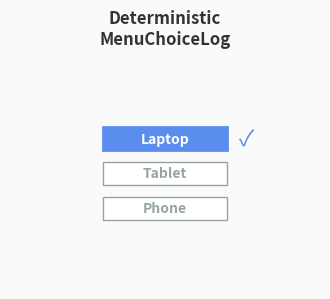
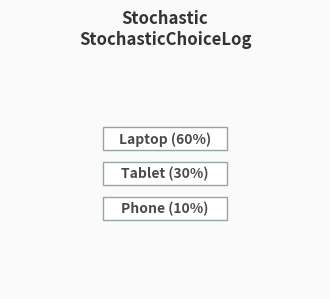
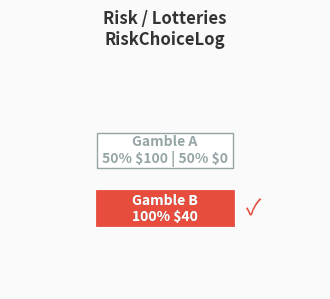

The script that saved these images, in order:
import numpy as np
import matplotlib.pyplot as plt
from matplotlib.animation import FuncAnimation
from pathlib import Path
import io

plt.switch_backend("Agg")

out_dir = Path("docs/_static")
out_dir.mkdir(parents=True, exist_ok=True)
DPI = 100

PALETTE = {
    "bg": "#fafafa", "edge": "#4a4a4a", "node": "#5b8def",
    "highlight": "#e74c3c", "secondary": "#95a5a6", "accent": "#27ae60"
}

def draw_box(ax, x, y, text, w, h, bg, txt_c, lw=1, ec="#95a5a6"):
    rect = plt.Rectangle((x-w/2, y-h/2), w, h, facecolor=bg, edgecolor=ec, lw=lw, zorder=5)
    ax.add_patch(rect)
    ax.text(x, y, text, ha="center", va="center", color=txt_c, fontweight="bold", zorder=6)

# 1. Deterministic
def gen_deterministic():
    fig, ax = plt.subplots(figsize=(4, 3), facecolor=PALETTE["bg"])
    items = ["Laptop", "Tablet", "Phone"]
    frames = 20
    def update(f):
        ax.clear()
        ax.set_facecolor(PALETTE["bg"])
        ax.set_xlim(-2.5, 2.5)
        ax.set_ylim(-2.0, 2.0)
        ax.axis("off")
        ax.set_title("Deterministic\nMenuChoiceLog", fontsize=12, fontweight="bold", pad=10, color="#333")
        
        for i, item in enumerate(items):
            y = 0.6 - i*0.6
            if f > 8 and i == 0:
                draw_box(ax, 0, y, item, 2.0, 0.4, PALETTE["node"], "white", lw=2, ec=PALETTE["node"])
                ax.text(1.2, y, "✓", color=PALETTE["node"], fontsize=16, va="center")
            else:
                draw_box(ax, 0, y, item, 2.0, 0.4, "white", PALETTE["secondary"])
    
    anim = FuncAnimation(fig, update, frames=frames, interval=250)
    anim.save(out_dir / "deterministic.gif", writer="pillow", dpi=DPI, savefig_kwargs={'transparent': True})
    plt.close(fig)

# 2. Stochastic
def gen_stochastic():
    fig, ax = plt.subplots(figsize=(4, 3), facecolor=PALETTE["bg"])
    items = [("Laptop", 0.6), ("Tablet", 0.3), ("Phone", 0.1)]
    frames = 20
    def update(f):
        ax.clear()
        ax.set_facecolor(PALETTE["bg"])
        ax.set_xlim(-2.5, 2.5)
        ax.set_ylim(-2.0, 2.0)
        ax.axis("off")
        ax.set_title("Stochastic\nStochasticChoiceLog", fontsize=12, fontweight="bold", pad=10, color="#333")
        
        prog = min(1.0, f / 12.0)
        for i, (item, prob) in enumerate(items):
            y = 0.6 - i*0.6
            w = 2.0
            h = 0.4
            # Draw base box
            draw_box(ax, 0, y, f"{item} ({int(prob*100*prog)}%)", w, h, "white", PALETTE["edge"])
            # Draw fill
            if prog > 0:
                fill_w = w * prob * prog
                fill_x = -w/2 + fill_w/2
                rect = plt.Rectangle((-w/2, y-h/2), fill_w, h, facecolor=PALETTE["accent"], alpha=0.3, edgecolor="none", zorder=4)
                ax.add_patch(rect)
    
    anim = FuncAnimation(fig, update, frames=frames, interval=250)
    anim.save(out_dir / "stochastic.gif", writer="pillow", dpi=DPI, savefig_kwargs={'transparent': True})
    plt.close(fig)

# 3. Risk
def gen_risk():
    fig, ax = plt.subplots(figsize=(4, 3), facecolor=PALETTE["bg"])
    frames = 20
    def update(f):
        ax.clear()
        ax.set_facecolor(PALETTE["bg"])
        ax.set_xlim(-2.5, 2.5)
        ax.set_ylim(-2.0, 2.0)
        ax.axis("off")
        ax.set_title("Risk / Lotteries\nRiskChoiceLog", fontsize=12, fontweight="bold", pad=10, color="#333")
        
        # Risk A: 50% \$100 / 50% \$0
        draw_box(ax, 0, 0.4, "Gamble A\n50% \$100 | 50% \$0", 2.2, 0.6, "white", PALETTE["secondary"])
        
        # Risk B: 100% \$40
        draw_box(ax, 0, -0.6, "Gamble B\n100% \$40", 2.2, 0.6, "white", PALETTE["secondary"])
        
        if f > 8:
            draw_box(ax, 0, -0.6, "Gamble B\n100% \$40", 2.2, 0.6, PALETTE["highlight"], "white", lw=2, ec=PALETTE["highlight"])
            ax.text(1.3, -0.6, "✓", color=PALETTE["highlight"], fontsize=16, va="center")
            
    anim = FuncAnimation(fig, update, frames=frames, interval=250)
    anim.save(out_dir / "risk.gif", writer="pillow", dpi=DPI, savefig_kwargs={'transparent': True})
    plt.close(fig)

if __name__ == '__main__':
    print("Generating deterministic...")
    gen_deterministic()
    print("Generating stochastic...")
    gen_stochastic()
    print("Generating risk...")
    gen_risk()
    print("Done")
